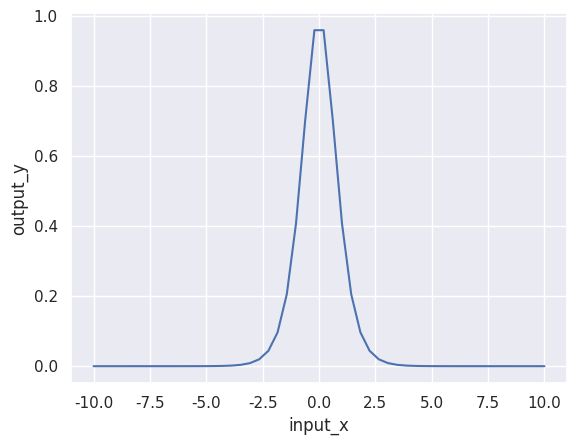

This chart was generated by the following Python code:
import matplotlib.pyplot as plt
import numpy as np
import pandas as pd
import seaborn as sns
sns.set_theme(style="darkgrid")


def sigmoid(x):
    return 1/(1+np.exp(x))

def sigmoid_diff(x):
    return sigmoid(x)*(1-sigmoid(x))

def ReLU(x):
    if x<=0:
        return 0
    else:
        return x

def ReLU_diff(x):
    if x<=0:
        return 0
    else:
        return 1
    
def tanh(x):
    return 1-2/(np.exp(2*x)+1)

def tanh_diff(x):
    return 1-tanh(x)**2

def draw_func(xs, ys):
    for input_x, output_y in zip(xs, ys):
        data = pd.DataFrame({"input_x":input_x,
                            "output_y":output_y})
        sns.lineplot(data=data, x="input_x", y="output_y")
    plt.show()





if __name__=="__main__":
    x1 = np.linspace(-10, 10, num=50)
    y1 = [tanh_diff(item) for item in x1]
    # x2 = list(np.linspace(0, 10, num=50))[1:]
    # y2 = [ReLU_diff(item) for item in x2]
    draw_func([x1], [y1])